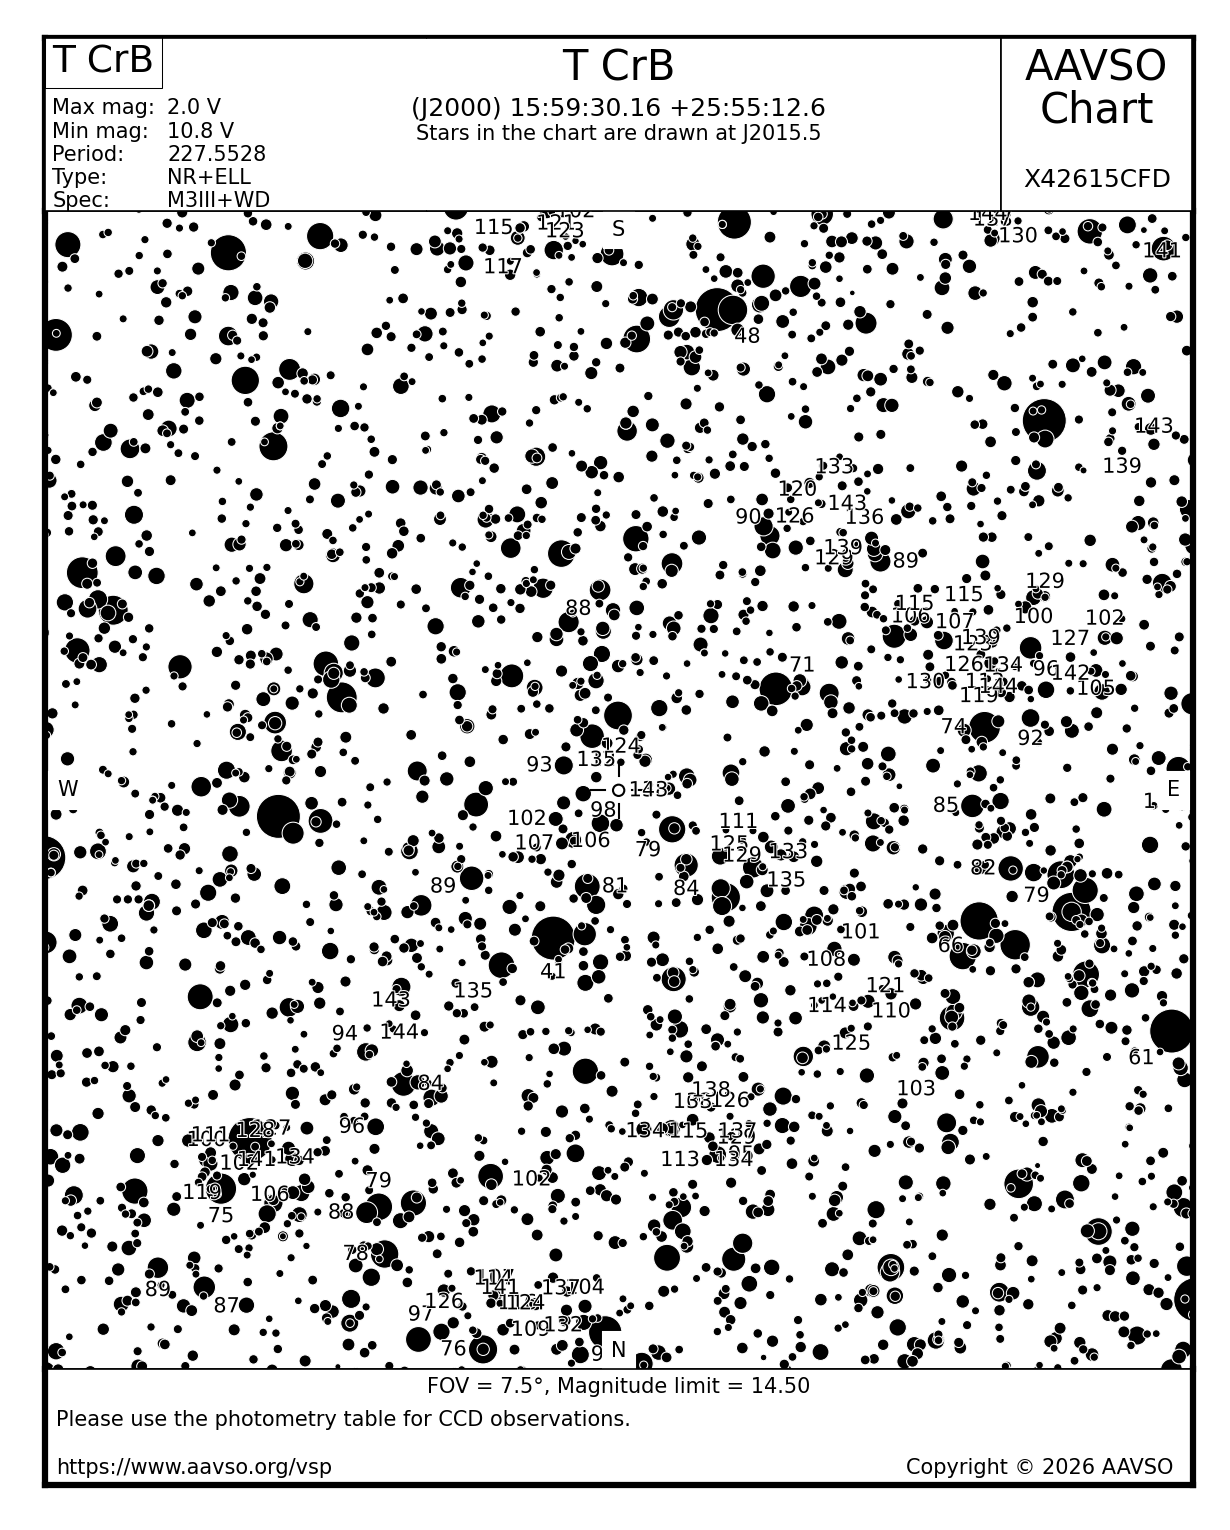

Data behind this chart, as committed beside it:
AUID, RA, Dec, Label, Band, Mag, Error, Comments
000-BBW-475, 15:42:44.57, 26:17:44.2, 38, V, 3.814, 0.013, BINO_COMP. gam CrB - ELL - V= 3.805 - 3.…
000-BBW-475, 15:42:44.57, 26:17:44.2, 38, B, 3.815, 0.0256, BINO_COMP. gam CrB - ELL - V= 3.805 - 3.…
000-BBW-775, 15:57:35.25, 26:52:40.4, 41, V, 4.14, 0.013, BINO_COMP. eps CrB - ORG - Amplitude 0.0…
000-BBW-775, 15:57:35.25, 26:52:40.4, 41, B, 5.371, 0.023, BINO_COMP. eps CrB - ORG - Amplitude 0.0…
000-BBW-903, 16:02:17.69, 22:48:16.0, 48, V, 4.827, 0.004, BINO_COMP.
000-BBW-903, 16:02:17.69, 22:48:16.0, 48, B, 4.892, 0.0098, BINO_COMP.
000-BBX-094, 16:10:03.91, 26:44:33.9, 66, V, 6.572, 0.1, 
000-BBX-094, 16:10:03.91, 26:44:33.9, 66, B, 7.629, 0.1729, 
000-BBW-936, 16:04:03.69, 25:15:17.3, 71, V, 7.099, 0.023, BINO_COMP
000-BBW-936, 16:04:03.69, 25:15:17.3, 71, B, 7.869, 0.0402, BINO_COMP
000-BBX-096, 16:10:06.46, 25:29:16.0, 74, V, 7.412, 0.026, 
000-BBX-096, 16:10:06.46, 25:29:16.0, 74, B, 8.346, 0.0608, 
000-BBW-559, 15:47:40.83, 28:28:10.4, 75, V, 7.465, 0.024, BINO_COMP
000-BBW-559, 15:47:40.83, 28:28:10.4, 75, B, 7.918, 0.0449, BINO_COMP
000-BKS-233, 15:55:25.81, 29:32:13.5, 76, V, 7.633, 0.013, BINO_COMP. HD 142796 - VAR (ampl. 0.003 …
000-BKS-233, 15:55:25.81, 29:32:13.5, 76, B, 7.695, 0.0256, BINO_COMP. HD 142796 - VAR (ampl. 0.003 …
000-BBW-657, 15:52:30.86, 28:54:47.9, 78, V, 7.806, 0.014, BINO_COMP
000-BBW-657, 15:52:30.86, 28:54:47.9, 78, B, 9.022, 0.0278, BINO_COMP
000-BBW-881, 16:01:03.91, 26:10:20.7, 79, V, 7.886, 0.032, BINO_COMP.  HD 143707 GDOR - Ampl. 0.003…
000-BBW-881, 16:01:03.91, 26:10:20.7, 79, B, 8.327, 0.0654, BINO_COMP.  HD 143707 GDOR - Ampl. 0.003…
000-BKC-031, 16:12:25.16, 26:25:52.9, 79, V, 7.897, 0.032, 
000-BKC-031, 16:12:25.16, 26:25:52.9, 79, B, 8.956, 0.0654, 
000-BMZ-307, 15:52:21.51, 28:36:26.6, 79, V, 7.914, 0.032, 
000-BMZ-307, 15:52:21.51, 28:36:26.6, 79, B, 9.168, 0.0654, 
000-BPX-082, 15:58:34.91, 26:32:35.0, 81, V, 8.133, 0.032, BINO_COMP.
000-BPX-082, 15:58:34.91, 26:32:35.0, 81, B, 9.175, 0.0662, BINO_COMP.
000-BKC-032, 16:10:57.18, 26:23:54.7, 82, V, 8.173, 0.016, HD 145627 - ROT: - V= 8.17
000-BKC-032, 16:10:57.18, 26:23:54.7, 82, B, 8.694, 0.0314, HD 145627 - ROT: - V= 8.17
000-BBW-675, 15:53:08.46, 27:48:52.0, 84, V, 8.359, 0.01, 
000-BBW-675, 15:53:08.46, 27:48:52.0, 84, B, 9.485, 0.0403, 
000-BBW-888, 16:01:28.59, 26:24:16.5, 84, V, 8.361, 0.021, BINO_COMP. NSV 7394 - ROT: - Ampl. 0.002…
000-BBW-888, 16:01:28.59, 26:24:16.5, 84, B, 8.861, 0.0524, BINO_COMP. NSV 7394 - ROT: - Ampl. 0.002…
000-BBX-089, 16:09:48.08, 25:59:53.1, 85, V, 8.529, 0.007, 
000-BBX-089, 16:09:48.08, 25:59:53.1, 85, B, 9.118, 0.0396, 
000-BBW-552, 15:47:06.98, 29:06:14.1, 87, V, 8.747, 0.039, 
000-BBW-552, 15:47:06.98, 29:06:14.1, 87, B, 10.01, 0.0775, 
000-BMZ-306, 15:51:59.86, 28:38:37.5, 88, V, 8.775, 0.032, To Red for R CrB comp?
000-BMZ-306, 15:51:59.86, 28:38:37.5, 88, B, 10.38, 0.0707, To Red for R CrB comp?
000-BPX-083, 15:58:58.07, 24:37:17.0, 88, V, 8.791, 0.032, BINO_COMP
000-BPX-083, 15:58:58.07, 24:37:17.0, 88, B, 9.789, 0.0671, BINO_COMP
000-BBW-520, 15:45:44.86, 28:58:09.6, 89, V, 8.858, 0.032, HD 141002 - ORG - V= 8.86 (ampl. 0.004 T…
000-BBW-520, 15:45:44.86, 28:58:09.6, 89, B, 9.929, 0.0671, HD 141002 - ORG - V= 8.86 (ampl. 0.004 T…
000-BKM-119, 16:07:01.33, 24:25:31.0, 89, V, 8.919, 0.033, 
000-BKM-119, 16:07:01.33, 24:25:31.0, 89, B, 10.21, 0.0702, 
000-BPX-084, 15:53:43.29, 26:39:32.5, 89, V, 8.877, 0.033, 
000-BPX-084, 15:53:43.29, 26:39:32.5, 89, B, 9.983, 0.0702, 
000-BKC-033, 16:03:50.70, 24:15:58.7, 90, V, 9.047, 0.033, 
000-BKC-033, 16:03:50.70, 24:15:58.7, 90, B, 9.56, 0.0685, 
000-BBX-126, 16:11:25.74, 25:25:15.6, 92, V, 9.249, 0.039, 
000-BBX-126, 16:11:25.74, 25:25:15.6, 92, B, 9.688, 0.0775, 
000-BBW-787, 15:57:54.56, 25:45:29.9, 93, V, 9.307, 0.036, NSV 7370 - CST.
000-BBW-787, 15:57:54.56, 25:45:29.9, 93, B, 10.74, 0.0761, NSV 7370 - CST.
000-BBW-645, 15:52:02.61, 27:36:11.1, 94, V, 9.37, 0.039, 
000-BBW-645, 15:52:02.61, 27:36:11.1, 94, B, 10.09, 0.0793, 
000-BBW-793, 15:58:21.12, 29:34:31.1, 94, V, 9.37, 0.034, 
000-BBW-793, 15:58:21.12, 29:34:31.1, 94, B, 10.54, 0.076, 
000-BJQ-023, 16:02:26.74, 28:16:46.0, 95, V, 9.536, 0.028, 
000-BJQ-023, 16:02:26.74, 28:16:46.0, 95, B, 9.998, 0.0573, 
000-BBW-652, 15:52:18.07, 28:05:22.7, 96, V, 9.555, 0.013, 
000-BBW-652, 15:52:18.07, 28:05:22.7, 96, B, 10.24, 0.0459, 
... 193 more rows
